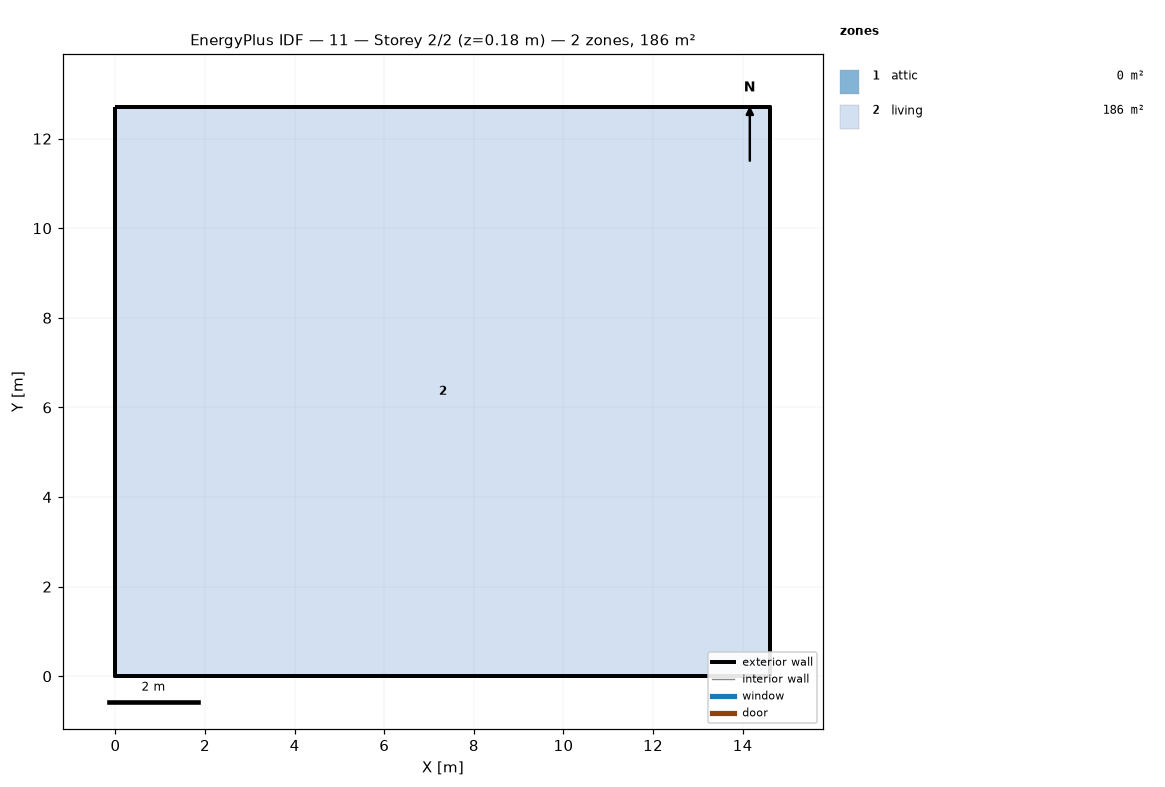
=== STOREY PLAN SPEC (per zone: floor XY polygon, exterior-wall plan segments, windows/doors) ===
zone 1: attic  (0.0 m²)
  exterior wall: (14.62, 0.00) – (14.62, 12.71) – (14.62, 6.36)  [19.1 m]
  exterior wall: (0.00, 12.71) – (0.00, 0.00) – (0.00, 6.36)  [19.1 m]
zone 2: living  (185.8 m²)
  floor: (0.00, 0.00) (0.00, 12.71) (14.62, 12.71) (14.62, 0.00)
  exterior wall: (0.00, 0.00) – (14.62, 0.00)  [14.6 m]
  exterior wall: (14.62, 0.00) – (14.62, 12.71)  [12.7 m]
  exterior wall: (14.62, 12.71) – (0.00, 12.71)  [14.6 m]
  exterior wall: (0.00, 12.71) – (0.00, 0.00)  [12.7 m]

=== DERIVED (storey summary) ===
Building: 11
Storey: 2 of 2  (floor level z = 0.18 m)
Storey gross floor area: 185.8 m²
Zones on this storey: 2
  - attic: floor 0.0 m²; exterior wall 38.1 m (17.4 m²); WWR 0.0%
  - living: floor 185.8 m²; exterior wall 54.7 m (149.9 m²); WWR 0.0%
Zone adjacency: (none detected)